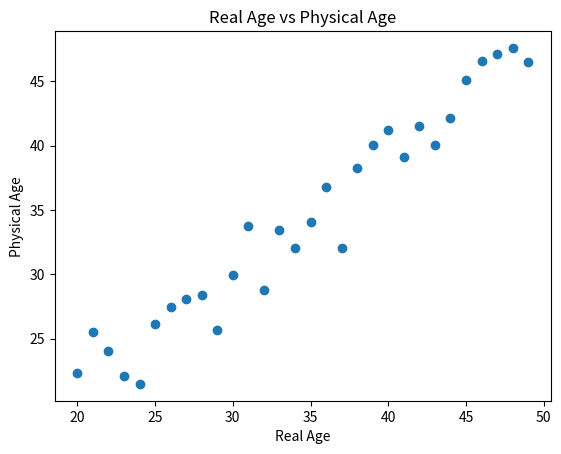

Source code (Python):
#
# 따라하며 배우는 파이썬과 데이터과학(생능출판사 2023 개정판)
# 11-6 데이터를 점으로 표현하는 산포도 그래프 그리기
#

import matplotlib.pyplot as plt
import numpy as np 
 
xData = np.arange(20, 50) 
yData = xData + 2*np.random.randn(30)   # xData에 randn() 함수로 잡음을 섞는다.
                                        # 잡음은 정규분포로 만들어 질 것이다.
 
plt.scatter(xData, yData) 
plt.title('Real Age vs Physical Age') 
plt.xlabel('Real Age') 
plt.ylabel('Physical Age') 
 
plt.savefig("age.png", dpi=600) 
plt.show()